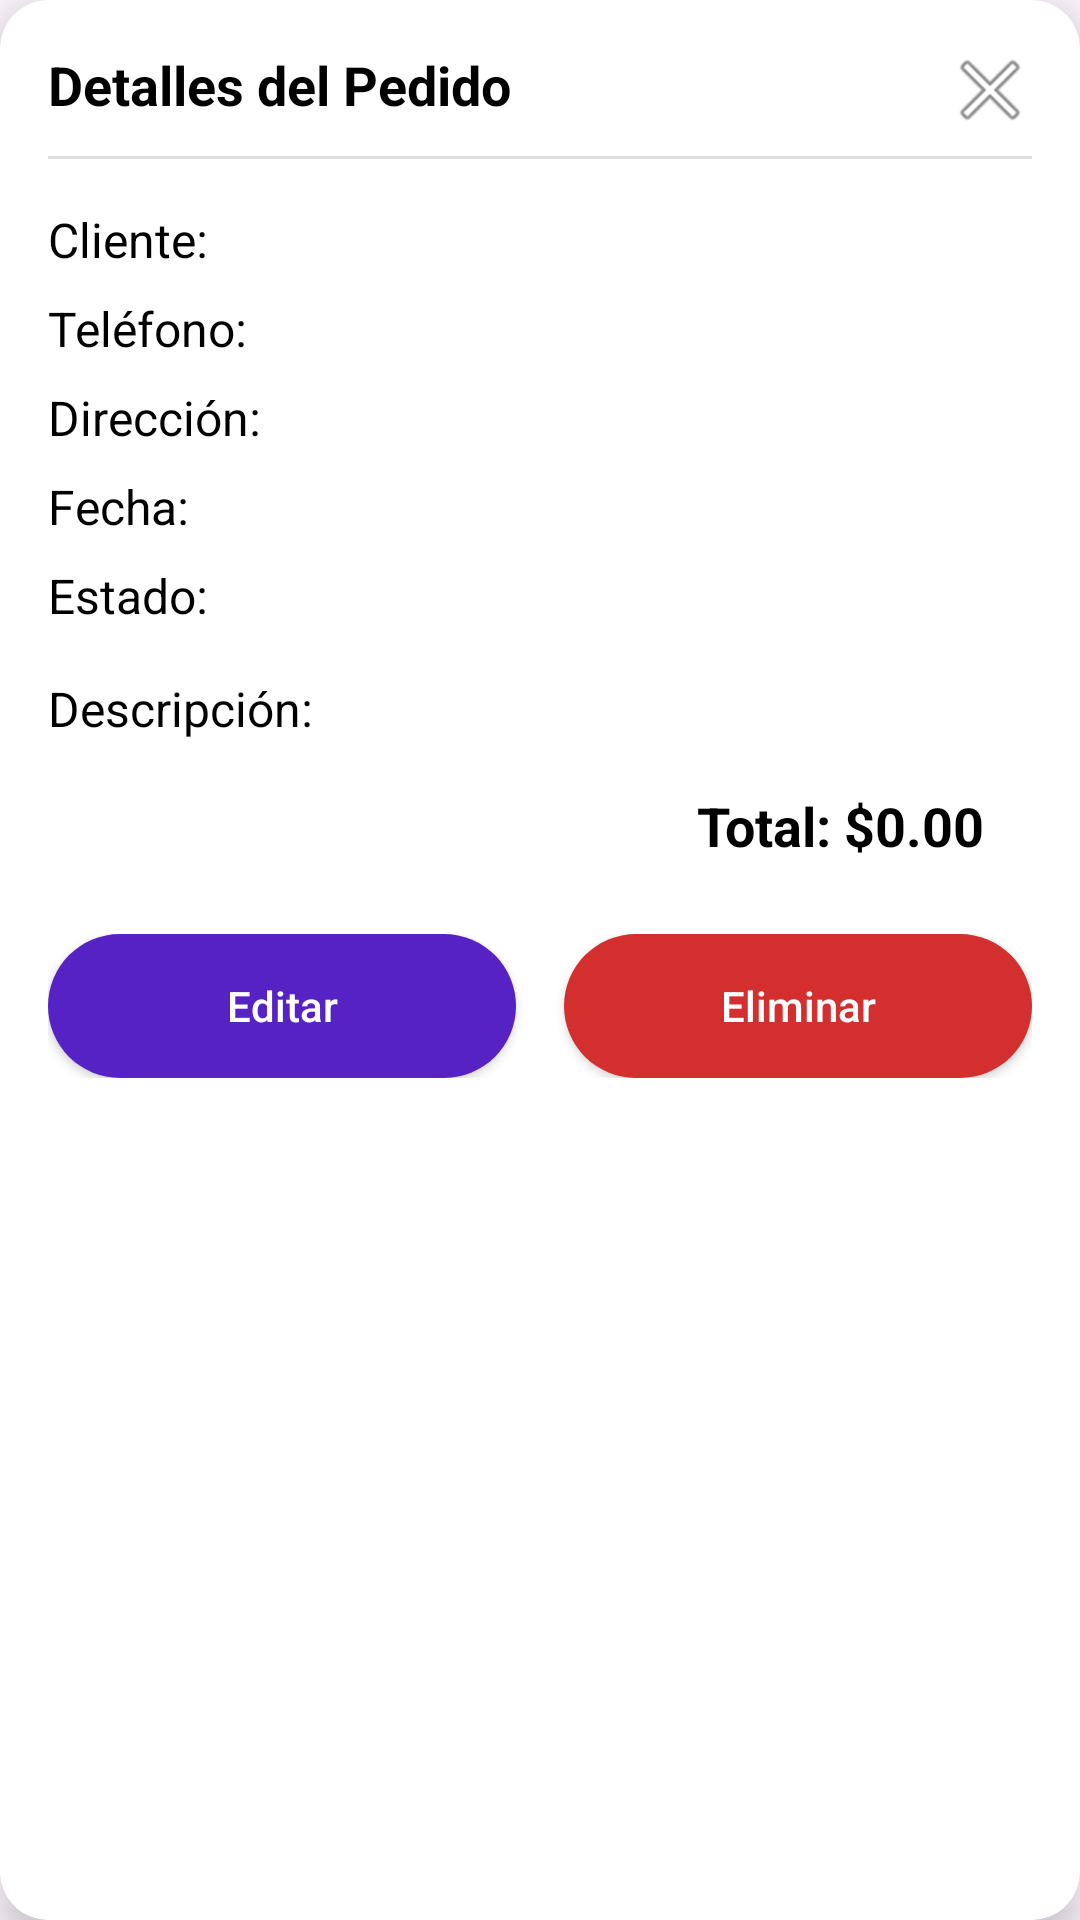

Reconstruct the res/layout file that produces this screen, plus the resources it refers to.
<!-- AndroidManifest.xml: application theme Theme.ProjectoFinal -->
<!-- res/layout/dialog_order_details.xml -->
<?xml version="1.0" encoding="utf-8"?>
<androidx.cardview.widget.CardView xmlns:android="http://schemas.android.com/apk/res/android"
    xmlns:app="http://schemas.android.com/apk/res-auto"
    android:layout_width="match_parent"
    android:layout_height="wrap_content"
    app:cardCornerRadius="16dp"
    app:cardElevation="8dp">

    <LinearLayout
        android:layout_width="match_parent"
        android:layout_height="wrap_content"
        android:orientation="vertical"
        android:padding="16dp">

        <RelativeLayout
            android:layout_width="match_parent"
            android:layout_height="wrap_content"
            android:orientation="horizontal">

            <TextView
                android:layout_width="wrap_content"
                android:layout_height="wrap_content"
                android:layout_alignParentStart="true"
                android:text="Detalles del Pedido"
                android:textColor="@android:color/black"
                android:textSize="18sp"
                android:textStyle="bold" />

            <ImageButton
                android:id="@+id/btnClose"
                android:layout_width="28dp"
                android:layout_height="28dp"
                android:layout_alignParentEnd="true"
                android:background="?attr/selectableItemBackgroundBorderless"
                android:src="@android:drawable/ic_menu_close_clear_cancel" />
        </RelativeLayout>

        <View
            android:layout_width="match_parent"
            android:layout_height="1dp"
            android:layout_marginTop="8dp"
            android:layout_marginBottom="16dp"
            android:background="#E0E0E0" />

        <TextView
            android:id="@+id/tvCustomerName"
            android:layout_width="match_parent"
            android:layout_height="wrap_content"
            android:layout_marginBottom="8dp"
            android:text="Cliente: "
            android:textColor="@android:color/black"
            android:textSize="16sp" />

        <TextView
            android:id="@+id/tvPhone"
            android:layout_width="match_parent"
            android:layout_height="wrap_content"
            android:layout_marginBottom="8dp"
            android:text="Teléfono: "
            android:textColor="@android:color/black"
            android:textSize="16sp" />

        <TextView
            android:id="@+id/tvAddress"
            android:layout_width="match_parent"
            android:layout_height="wrap_content"
            android:layout_marginBottom="8dp"
            android:text="Dirección: "
            android:textColor="@android:color/black"
            android:textSize="16sp" />

        <TextView
            android:id="@+id/tvOrderDate"
            android:layout_width="match_parent"
            android:layout_height="wrap_content"
            android:layout_marginBottom="8dp"
            android:text="Fecha: "
            android:textColor="@android:color/black"
            android:textSize="16sp" />

        <TextView
            android:id="@+id/tvStatus"
            android:layout_width="match_parent"
            android:layout_height="wrap_content"
            android:layout_marginBottom="16dp"
            android:text="Estado: "
            android:textColor="@android:color/black"
            android:textSize="16sp" />

        <TextView
            android:id="@+id/tvDescription"
            android:layout_width="match_parent"
            android:layout_height="wrap_content"
            android:layout_marginBottom="16dp"
            android:text="Descripción: "
            android:textColor="@android:color/black"
            android:textSize="16sp" />

        <TextView
            android:id="@+id/tvTotalAmount"
            android:layout_width="match_parent"
            android:layout_height="wrap_content"
            android:layout_marginBottom="16dp"
            android:layout_marginEnd="16dp"
            android:gravity="end"
            android:text="Total: $0.00"
            android:textColor="@android:color/black"
            android:textSize="18sp"
            android:textStyle="bold" />

        <LinearLayout
            android:layout_width="match_parent"
            android:layout_height="wrap_content"
            android:orientation="horizontal"
            android:paddingVertical="8dp">

            <androidx.appcompat.widget.AppCompatButton
                android:id="@+id/btnEdit"
                android:layout_width="0dp"
                android:layout_height="wrap_content"
                android:layout_marginEnd="8dp"
                android:layout_weight="1"
                android:background="@drawable/rounded_button_purple"
                android:text="Editar"
                android:textAllCaps="false"
                android:textColor="@android:color/white" />

            <androidx.appcompat.widget.AppCompatButton
                android:id="@+id/btnDelete"
                android:layout_width="0dp"
                android:layout_height="wrap_content"
                android:layout_marginStart="8dp"
                android:layout_weight="1"
                android:background="@drawable/rounded_button_red"
                android:text="Eliminar"
                android:textAllCaps="false"
                android:textColor="@android:color/white" />
        </LinearLayout>
    </LinearLayout>
</androidx.cardview.widget.CardView>
<!-- resources referenced by this layout -->
<resources>
  <!-- drawable rounded_button_purple (drawable) -->
  <?xml version="1.0" encoding="utf-8"?>
  <shape xmlns:android="http://schemas.android.com/apk/res/android"
      android:shape="rectangle">
  
      <solid android:color="@color/myBlue" />
  
      <corners android:radius="32dp" />
  </shape>
  <!-- drawable rounded_button_red (drawable) -->
  <?xml version="1.0" encoding="utf-8"?>
  <shape xmlns:android="http://schemas.android.com/apk/res/android"
      android:shape="rectangle">
      <solid android:color="#D32F2F" />
      <corners android:radius="32dp" />
  </shape>
  <style name="Theme.ProjectoFinal" parent="Base.Theme.ProjectoFinal" />
  <color name="myBlue">#5722C4</color>
  <style name="Base.Theme.ProjectoFinal" parent="Theme.Material3.DayNight.NoActionBar">
          
          
      </style>
</resources>
